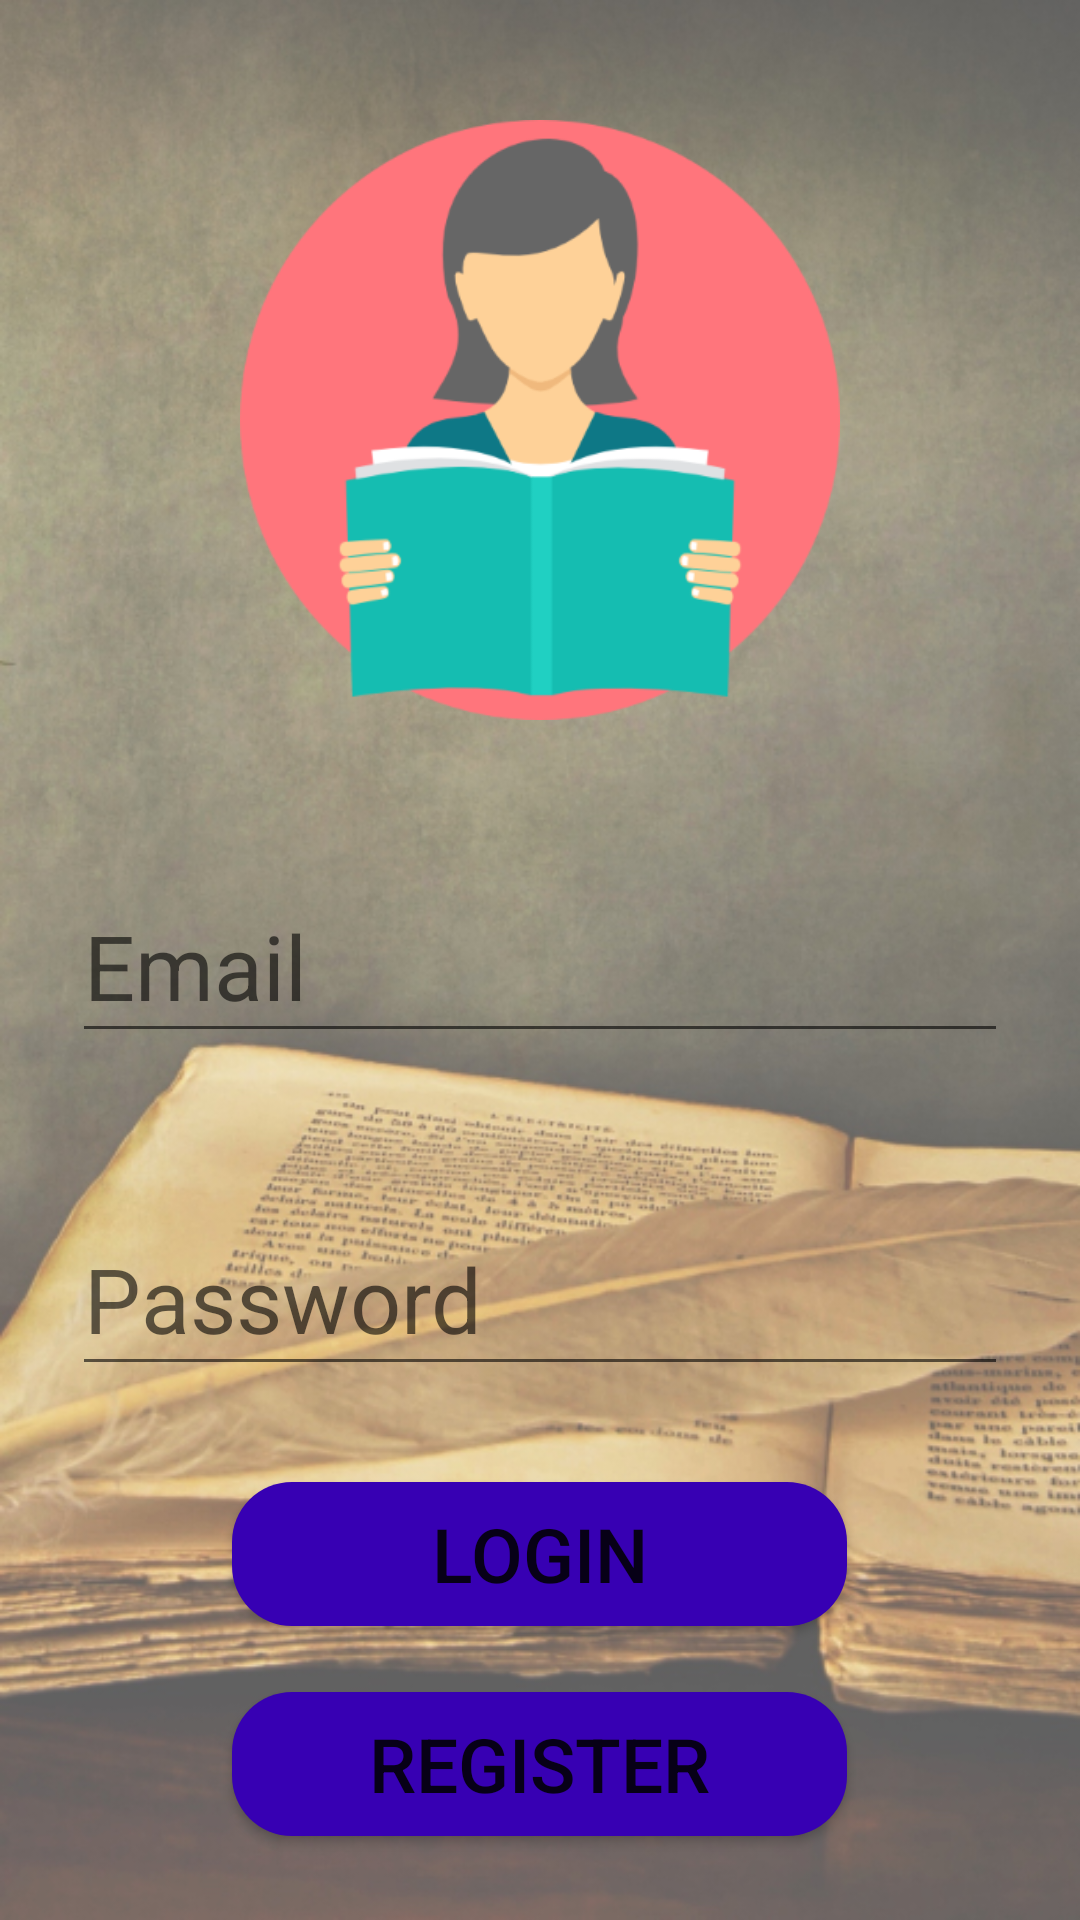

Reconstruct the res/layout file that produces this screen, plus the resources it refers to.
<!-- AndroidManifest.xml: application theme AppTheme -->
<!-- res/layout/activity_student_login.xml -->
<?xml version="1.0" encoding="utf-8"?>
<RelativeLayout xmlns:android="http://schemas.android.com/apk/res/android"
    xmlns:app="http://schemas.android.com/apk/res-auto"
    xmlns:tools="http://schemas.android.com/tools"
    android:layout_width="match_parent"
    android:layout_height="match_parent"
    android:background="@drawable/background"
    tools:context=".StudentLoginActivity">

    <ImageView
        android:id="@+id/profilepic"
        android:layout_width="200dp"
        android:layout_height="200dp"
        app:srcCompat="@drawable/student"
        android:layout_marginTop="40dp"
        android:layout_alignParentTop="true"
        android:layout_centerHorizontal="true"/>

    <EditText
        android:id="@+id/emailET"
        android:layout_width="312dp"
        android:layout_height="61dp"
        android:layout_below="@+id/profilepic"
        android:layout_centerHorizontal="true"
        android:layout_marginTop="50dp"
        android:drawableLeft="@drawable/ic_action_name"
        android:hint="Email"
        android:textSize="30dp"
        android:ems="10"
        android:inputType="textEmailAddress" />

    <EditText
        android:id="@+id/passwordET"
        android:layout_width="312dp"
        android:layout_height="61dp"
        android:layout_below="@+id/emailET"
        android:layout_centerHorizontal="true"
        android:layout_marginTop="50dp"
        android:drawableLeft="@drawable/password_icon"
        android:hint="Password"
        android:textSize="30dp"
        android:ems="10"
        android:inputType="textPassword" />

    <Button
        android:id="@+id/loginbtn"
        android:layout_width="205dp"
        android:layout_height="wrap_content"
        android:layout_below="@+id/passwordET"
        android:layout_centerHorizontal="true"
        android:layout_marginTop="32dp"
        android:background="@drawable/button_rounded"
        android:text="LOGIN"
        android:textSize="25dp"/>

    <Button
        android:id="@+id/registerbtn"
        android:layout_width="205dp"
        android:layout_height="wrap_content"
        android:layout_below="@+id/loginbtn"
        android:layout_centerHorizontal="true"
        android:layout_marginTop="22dp"
        android:background="@drawable/button_rounded"
        android:text="Register"
        android:textSize="25dp"/>

    <Button
        android:id="@+id/forgotPasswordbtn"
        android:layout_width="300dp"
        android:layout_height="wrap_content"
        android:layout_below="@+id/registerbtn"
        android:layout_centerHorizontal="true"
        android:layout_marginTop="22dp"
        android:background="@android:color/transparent"
        android:text="Forgot Password?"
        android:textSize="25dp"/>


</RelativeLayout>
<!-- resources referenced by this layout -->
<resources>
  <!-- drawable background: jpg bitmap (drawable, 459037 bytes) -->
  <!-- drawable button_rounded (drawable) -->
  <?xml version="1.0" encoding="utf-8"?>
  <selector
      xmlns:android="http://schemas.android.com/apk/res/android">
  
      <item>
          <shape android:shape="rectangle">
              <solid android:color="@color/colorPrimaryDark"/>
              <corners
                  android:topLeftRadius="20dp"
                  android:bottomLeftRadius="20dp"
                  android:bottomRightRadius="20dp"
                  android:topRightRadius="20dp"/>
  
          </shape>
      </item>
  
  </selector>
  <!-- drawable student: png bitmap (drawable-hdpi, 14997 bytes) -->
  <style name="AppTheme" parent="Theme.AppCompat.Light.DarkActionBar">
          
          <item name="colorPrimary">@color/colorPrimary</item>
          <item name="colorPrimaryDark">@color/colorPrimaryDark</item>
          <item name="colorAccent">@color/colorAccent</item>
  
          <item name="windowActionBar">false</item>
          <item name="windowNoTitle">true</item>
          <item name="android:windowFullscreen">true</item>
  
      </style>
  <!-- not gathered from this repository: default colours our renderer supplied (Android Studio template values) -->
  <color name="colorPrimary">#FF6200EE</color>
  <color name="colorPrimaryDark">#FF3700B3</color>
  <color name="colorAccent">#FF03DAC5</color>
</resources>
